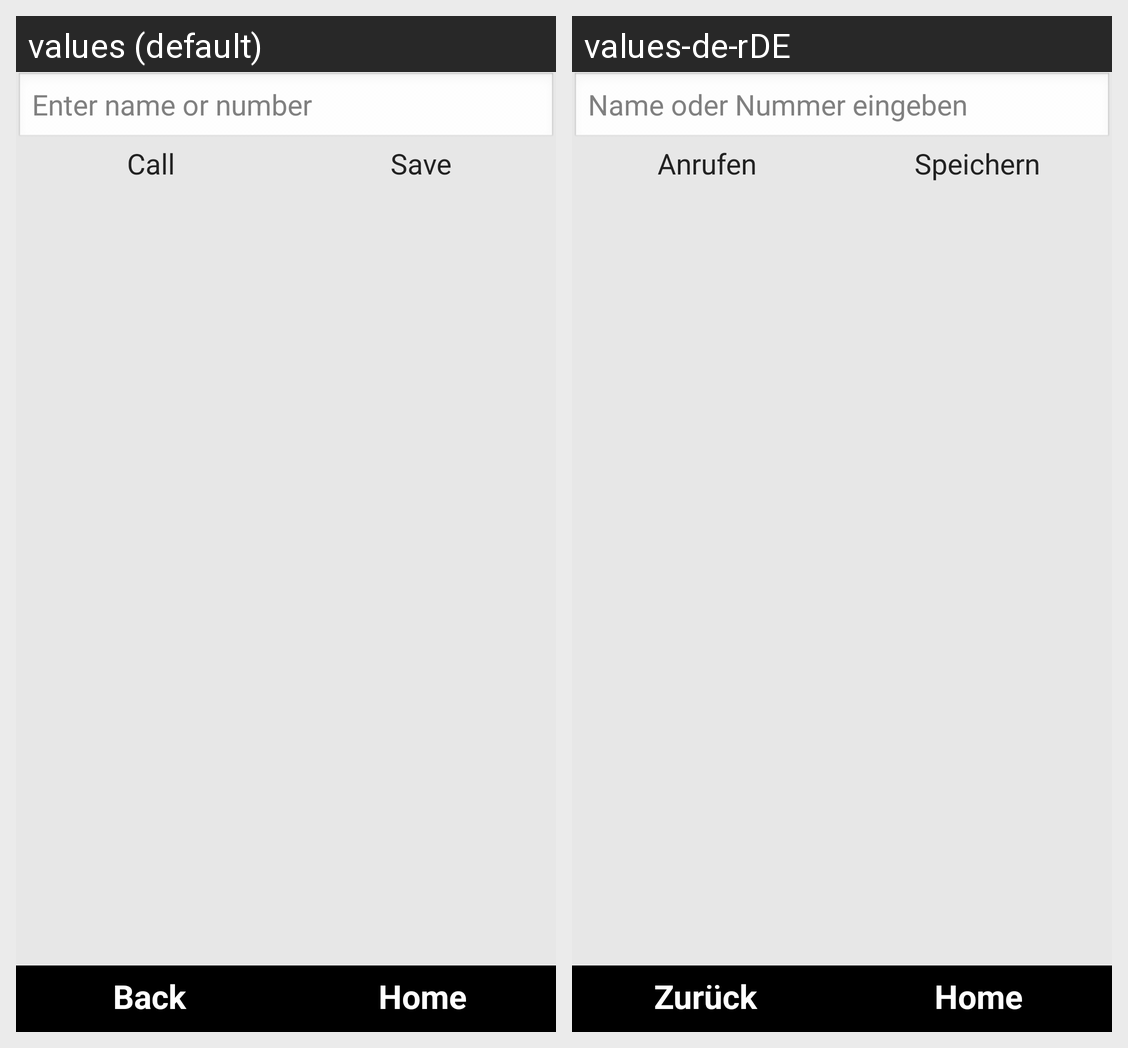

The Android screen above is rendered under two locales of the same app. Produce the string resources it draws, with the default and per-locale values.
Android screen res/layout/contacts.xml rendered under 2 locales, left to right: values (default), values-de-rDE. Device: Nexus 5 (rendered at 1080×1920; each locale shown at half size, 540×960, under a caption strip naming it); theme android:Theme.NoTitleBar.Fullscreen.
Strings drawn on this screen, with the default value and each locale's value (text and hints the layout hard-codes, and strings that could not be matched under every locale, appear in the picture but are not listed):

inputContactsSearch
  values: Enter name or number
  values-de-rDE: Name oder Nummer eingeben

btnCallHangup
  values: Call
  values-de-rDE: Anrufen

save
  values: Save
  values-de-rDE: Speichern

btnNavigationBack
  values: Back
  values-de-rDE: Zurück

btnNavigationHome
  values: Home
  values-de-rDE: Home
